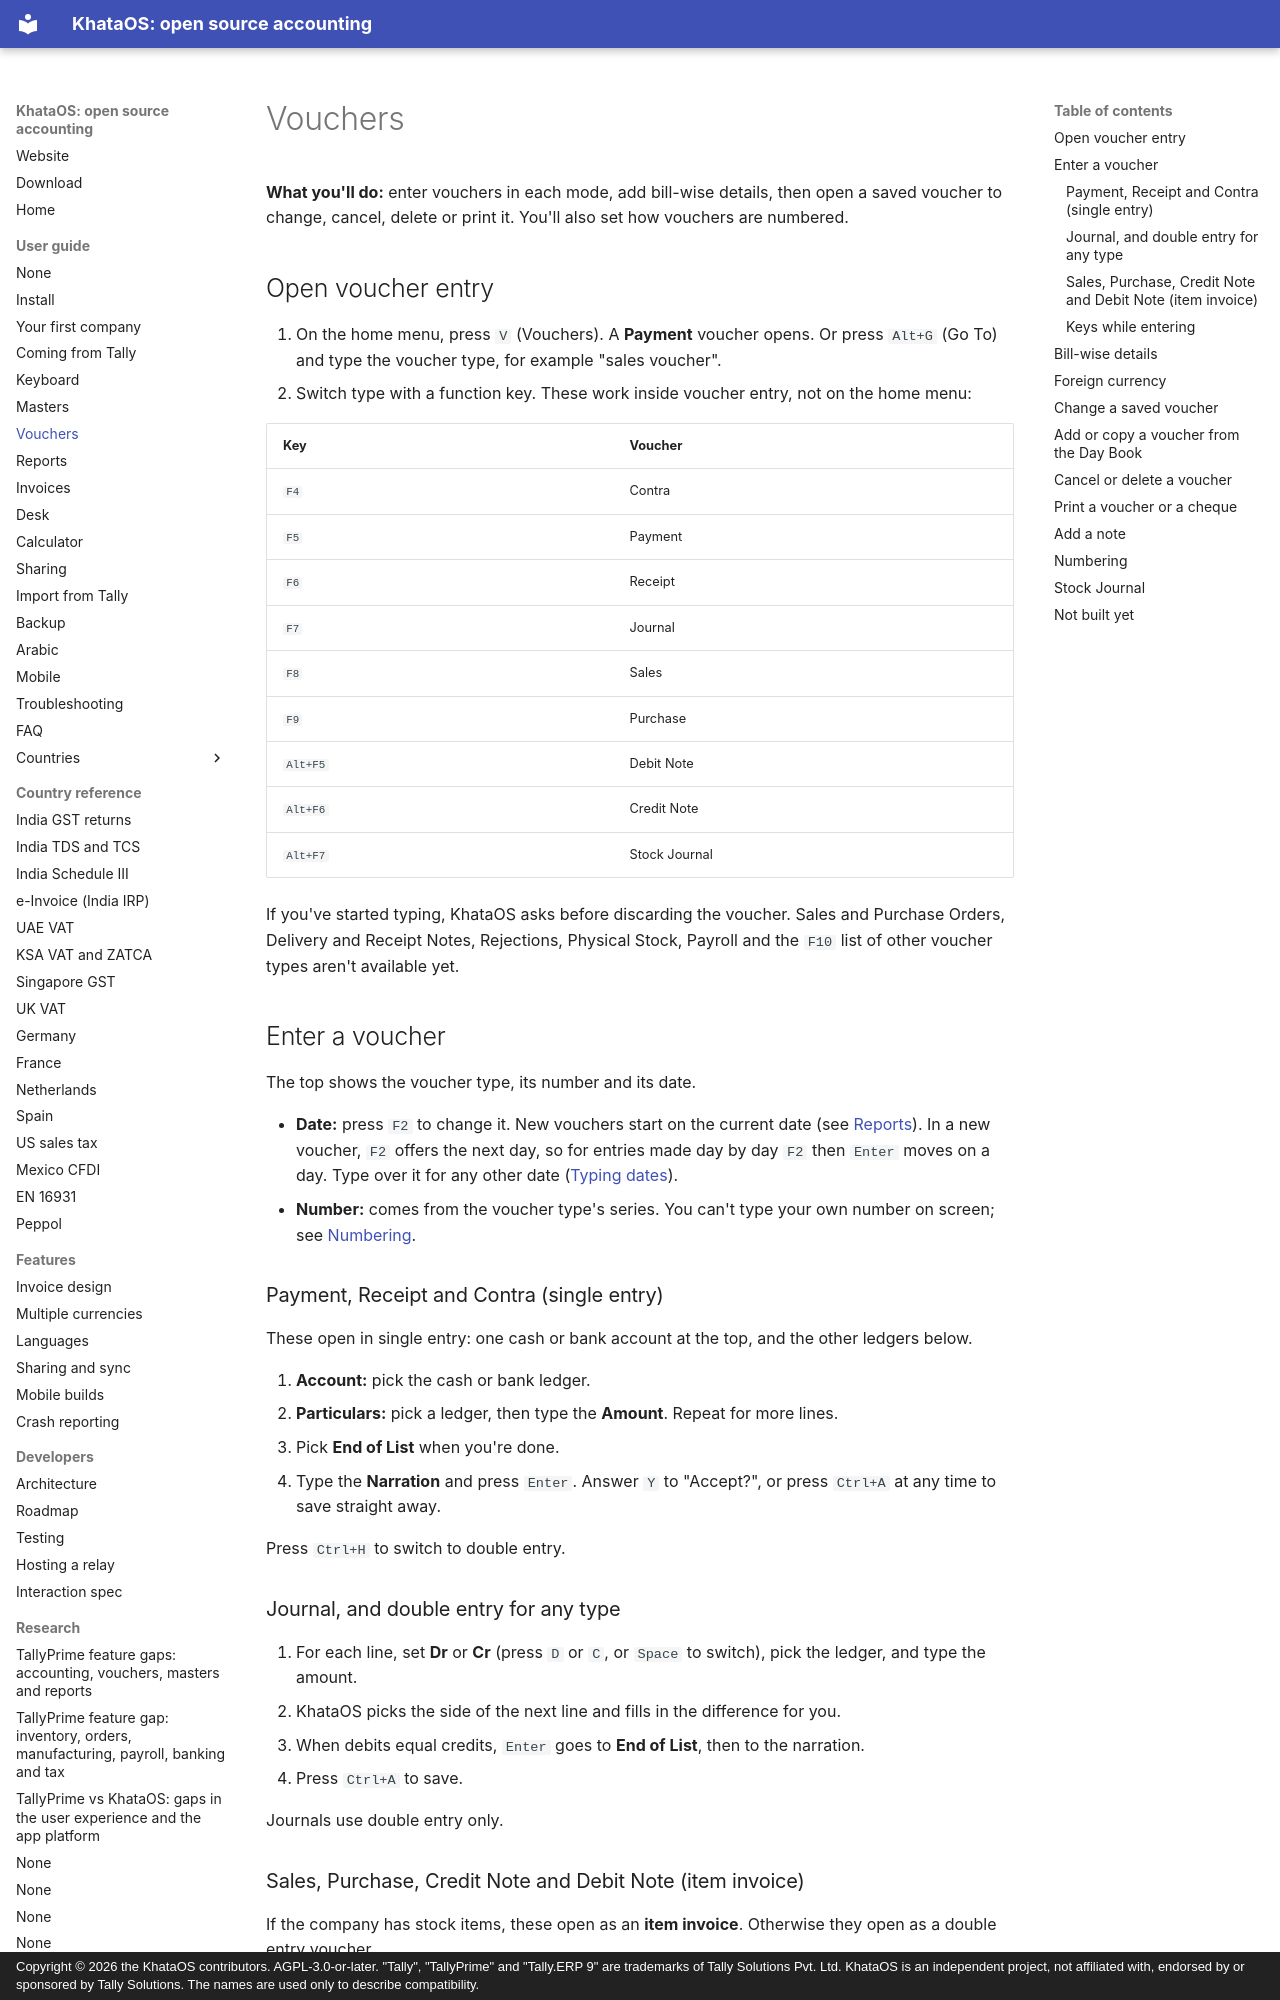

repository: khataos/khataos · page: guide/vouchers/index.html · generator: mkdocs · copyright: Copyright © 2026 the KhataOS contributors. AGPL-3.0-or-later. "Tally", "TallyPrime" and "Tally.ERP 9" are trademarks of Tally Solutions Pvt. Ltd. KhataOS is an independent project, not affiliated with, endorsed by or sponsored by Tally Solutions. The names are used only to describe compatibility.

# Vouchers

**What you'll do:** enter vouchers in each mode, add bill-wise details, then open a saved voucher to change, cancel, delete or print it. You'll also set how vouchers are numbered.

## Open voucher entry

1. On the home menu, press `V` (Vouchers). A **Payment** voucher opens. Or press `Alt+G` (Go To) and type the voucher type, for example "sales voucher".
2. Switch type with a function key. These work inside voucher entry, not on the home menu:

| Key | Voucher |
|---|---|
| `F4` | Contra |
| `F5` | Payment |
| `F6` | Receipt |
| `F7` | Journal |
| `F8` | Sales |
| `F9` | Purchase |
| `Alt+F5` | Debit Note |
| `Alt+F6` | Credit Note |
| `Alt+F7` | Stock Journal |

If you've started typing, KhataOS asks before discarding the voucher. Sales and Purchase Orders, Delivery and Receipt Notes, Rejections, Physical Stock, Payroll and the `F10` list of other voucher types aren't available yet.

## Enter a voucher

The top shows the voucher type, its number and its date.

- **Date:** press `F2` to change it. New vouchers start on the current date (see [Reports](reports.md#set-the-current-date-and-period-for-the-whole-company)). In a new voucher, `F2` offers the next day, so for entries made day by day `F2` then `Enter` moves on a day. Type over it for any other date ([Typing dates](reports.md#typing-dates)).
- **Number:** comes from the voucher type's series. You can't type your own number on screen; see [Numbering](#numbering).

### Payment, Receipt and Contra (single entry)

These open in single entry: one cash or bank account at the top, and the other ledgers below.

1. **Account:** pick the cash or bank ledger.
2. **Particulars:** pick a ledger, then type the **Amount**. Repeat for more lines.
3. Pick **End of List** when you're done.
4. Type the **Narration** and press `Enter`. Answer `Y` to "Accept?", or press `Ctrl+A` at any time to save straight away.

Press `Ctrl+H` to switch to double entry.

### Journal, and double entry for any type

1. For each line, set **Dr** or **Cr** (press `D` or `C`, or `Space` to switch), pick the ledger, and type the amount.
2. KhataOS picks the side of the next line and fills in the difference for you.
3. When debits equal credits, `Enter` goes to **End of List**, then to the narration.
4. Press `Ctrl+A` to save.

Journals use double entry only.
